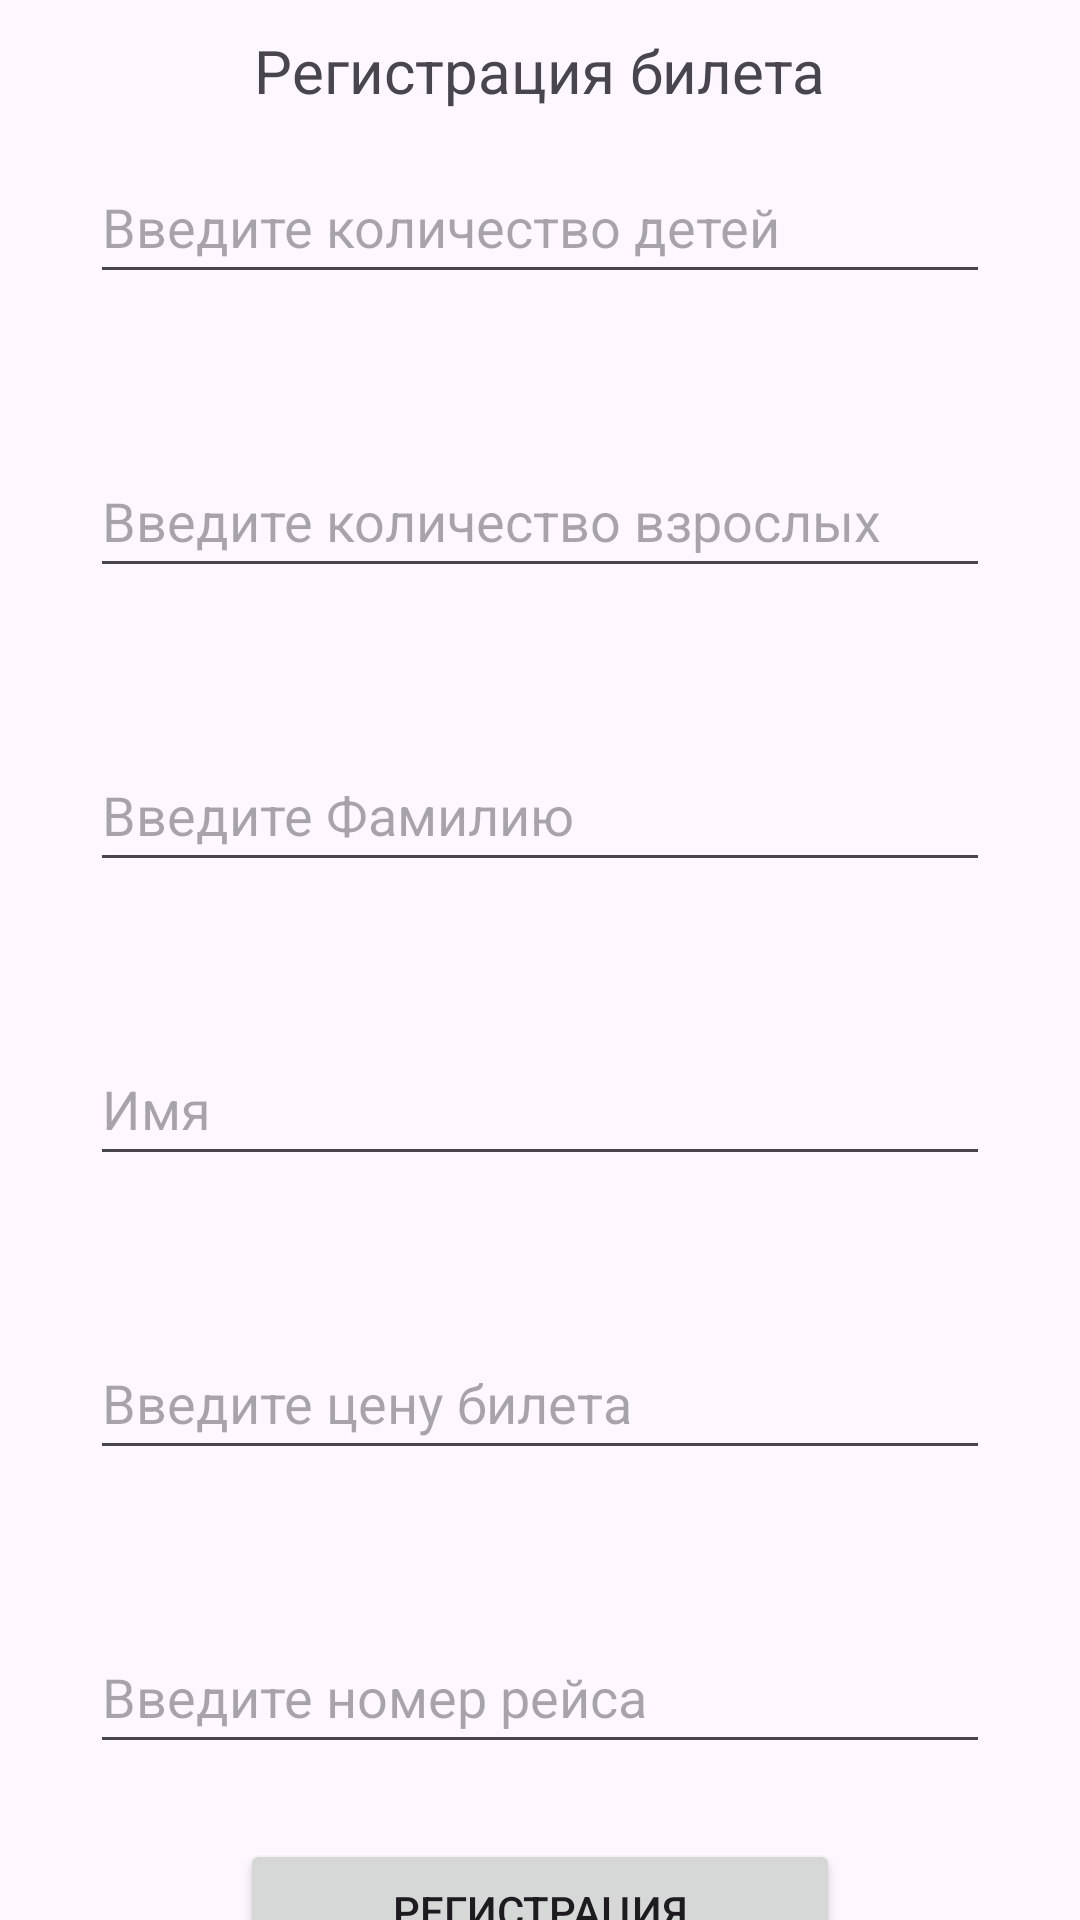

Reconstruct the res/layout file that produces this screen, plus the resources it refers to.
<!-- AndroidManifest.xml: application theme Theme.Km333 -->
<!-- res/layout/activity_main.xml -->
<?xml version="1.0" encoding="utf-8"?>
<androidx.constraintlayout.widget.ConstraintLayout xmlns:android="http://schemas.android.com/apk/res/android"
    xmlns:app="http://schemas.android.com/apk/res-auto"
    xmlns:tools="http://schemas.android.com/tools"
    android:layout_width="match_parent"
    android:layout_height="match_parent"
    tools:context=".MainActivity">

    <EditText
        android:id="@+id/editTextText"
        android:layout_width="300dp"
        android:layout_height="wrap_content"
        android:layout_marginTop="50dp"
        android:ems="10"
        android:inputType="text"
        android:minHeight="48dp"
        android:hint="Введите Фамилию"
        app:layout_constraintEnd_toEndOf="parent"
        app:layout_constraintStart_toStartOf="parent"
        app:layout_constraintTop_toBottomOf="@+id/editTextNumber2" />

    <EditText
        android:id="@+id/editTextNumber"
        android:layout_width="300dp"
        android:layout_height="wrap_content"
        android:layout_marginTop="50dp"
        android:ems="10"
        android:inputType="number"
        android:minHeight="48dp"
        android:hint="Введите количество детей"
        app:layout_constraintEnd_toEndOf="parent"
        app:layout_constraintStart_toStartOf="parent"
        app:layout_constraintTop_toTopOf="parent" />

    <EditText
        android:id="@+id/editTextNumber2"
        android:layout_width="300dp"
        android:layout_height="wrap_content"
        android:layout_marginTop="50dp"
        android:ems="10"
        android:inputType="number"
        android:minHeight="48dp"
        android:hint="Введите количество взрослых"
        app:layout_constraintEnd_toEndOf="parent"
        app:layout_constraintStart_toStartOf="parent"
        app:layout_constraintTop_toBottomOf="@+id/editTextNumber" />

    <EditText
        android:id="@+id/editTextText2"
        android:layout_width="300dp"
        android:layout_height="wrap_content"
        android:layout_marginTop="50dp"
        android:ems="10"
        android:inputType="text"
        android:minHeight="48dp"
        android:hint="Имя"
        app:layout_constraintEnd_toEndOf="parent"
        app:layout_constraintStart_toStartOf="parent"
        app:layout_constraintTop_toBottomOf="@+id/editTextText" />

    <EditText
        android:id="@+id/editTextNumberDecimal"
        android:layout_width="300dp"
        android:layout_height="wrap_content"
        android:layout_marginTop="50dp"
        android:ems="10"
        android:inputType="numberDecimal"
        android:minHeight="48dp"
        android:hint="Введите цену билета"
        app:layout_constraintEnd_toEndOf="parent"
        app:layout_constraintStart_toStartOf="parent"
        app:layout_constraintTop_toBottomOf="@+id/editTextText2" />

    <EditText
        android:id="@+id/editTextText3"
        android:layout_width="300dp"
        android:layout_height="wrap_content"
        android:layout_marginTop="50dp"
        android:ems="10"
        android:inputType="text"
        android:minHeight="48dp"
        android:hint="Введите номер рейса"
        app:layout_constraintEnd_toEndOf="parent"
        app:layout_constraintStart_toStartOf="parent"
        app:layout_constraintTop_toBottomOf="@+id/editTextNumberDecimal" />

    <TextView
        android:id="@+id/textView2"
        android:layout_width="wrap_content"
        android:layout_height="wrap_content"
        android:layout_marginTop="10dp"
        android:text="Регистрация билета"
        android:textSize="20sp"
        app:layout_constraintEnd_toEndOf="parent"
        app:layout_constraintStart_toStartOf="parent"
        app:layout_constraintTop_toTopOf="parent" />

    <Button
        android:id="@+id/button"
        android:layout_width="200dp"
        android:layout_height="wrap_content"
        android:layout_marginTop="25dp"
        android:text="Регистрация"
        android:onClick="registerButtonClick"
        app:layout_constraintEnd_toEndOf="parent"
        app:layout_constraintStart_toStartOf="parent"
        app:layout_constraintTop_toBottomOf="@+id/editTextText3" />

    <Button
        android:id="@+id/button2"
        android:layout_width="wrap_content"
        android:layout_height="wrap_content"
        android:layout_marginTop="10dp"
        android:text="Отчет"
        android:onClick="reportButtonClick"
        app:layout_constraintEnd_toEndOf="parent"
        app:layout_constraintStart_toStartOf="parent"
        app:layout_constraintTop_toBottomOf="@+id/button" />

</androidx.constraintlayout.widget.ConstraintLayout>
<!-- resources referenced by this layout -->
<resources>
  <style name="Theme.Km333" parent="Base.Theme.Km333" />
  <style name="Base.Theme.Km333" parent="Theme.Material3.DayNight.NoActionBar">
          
          
      </style>
</resources>
